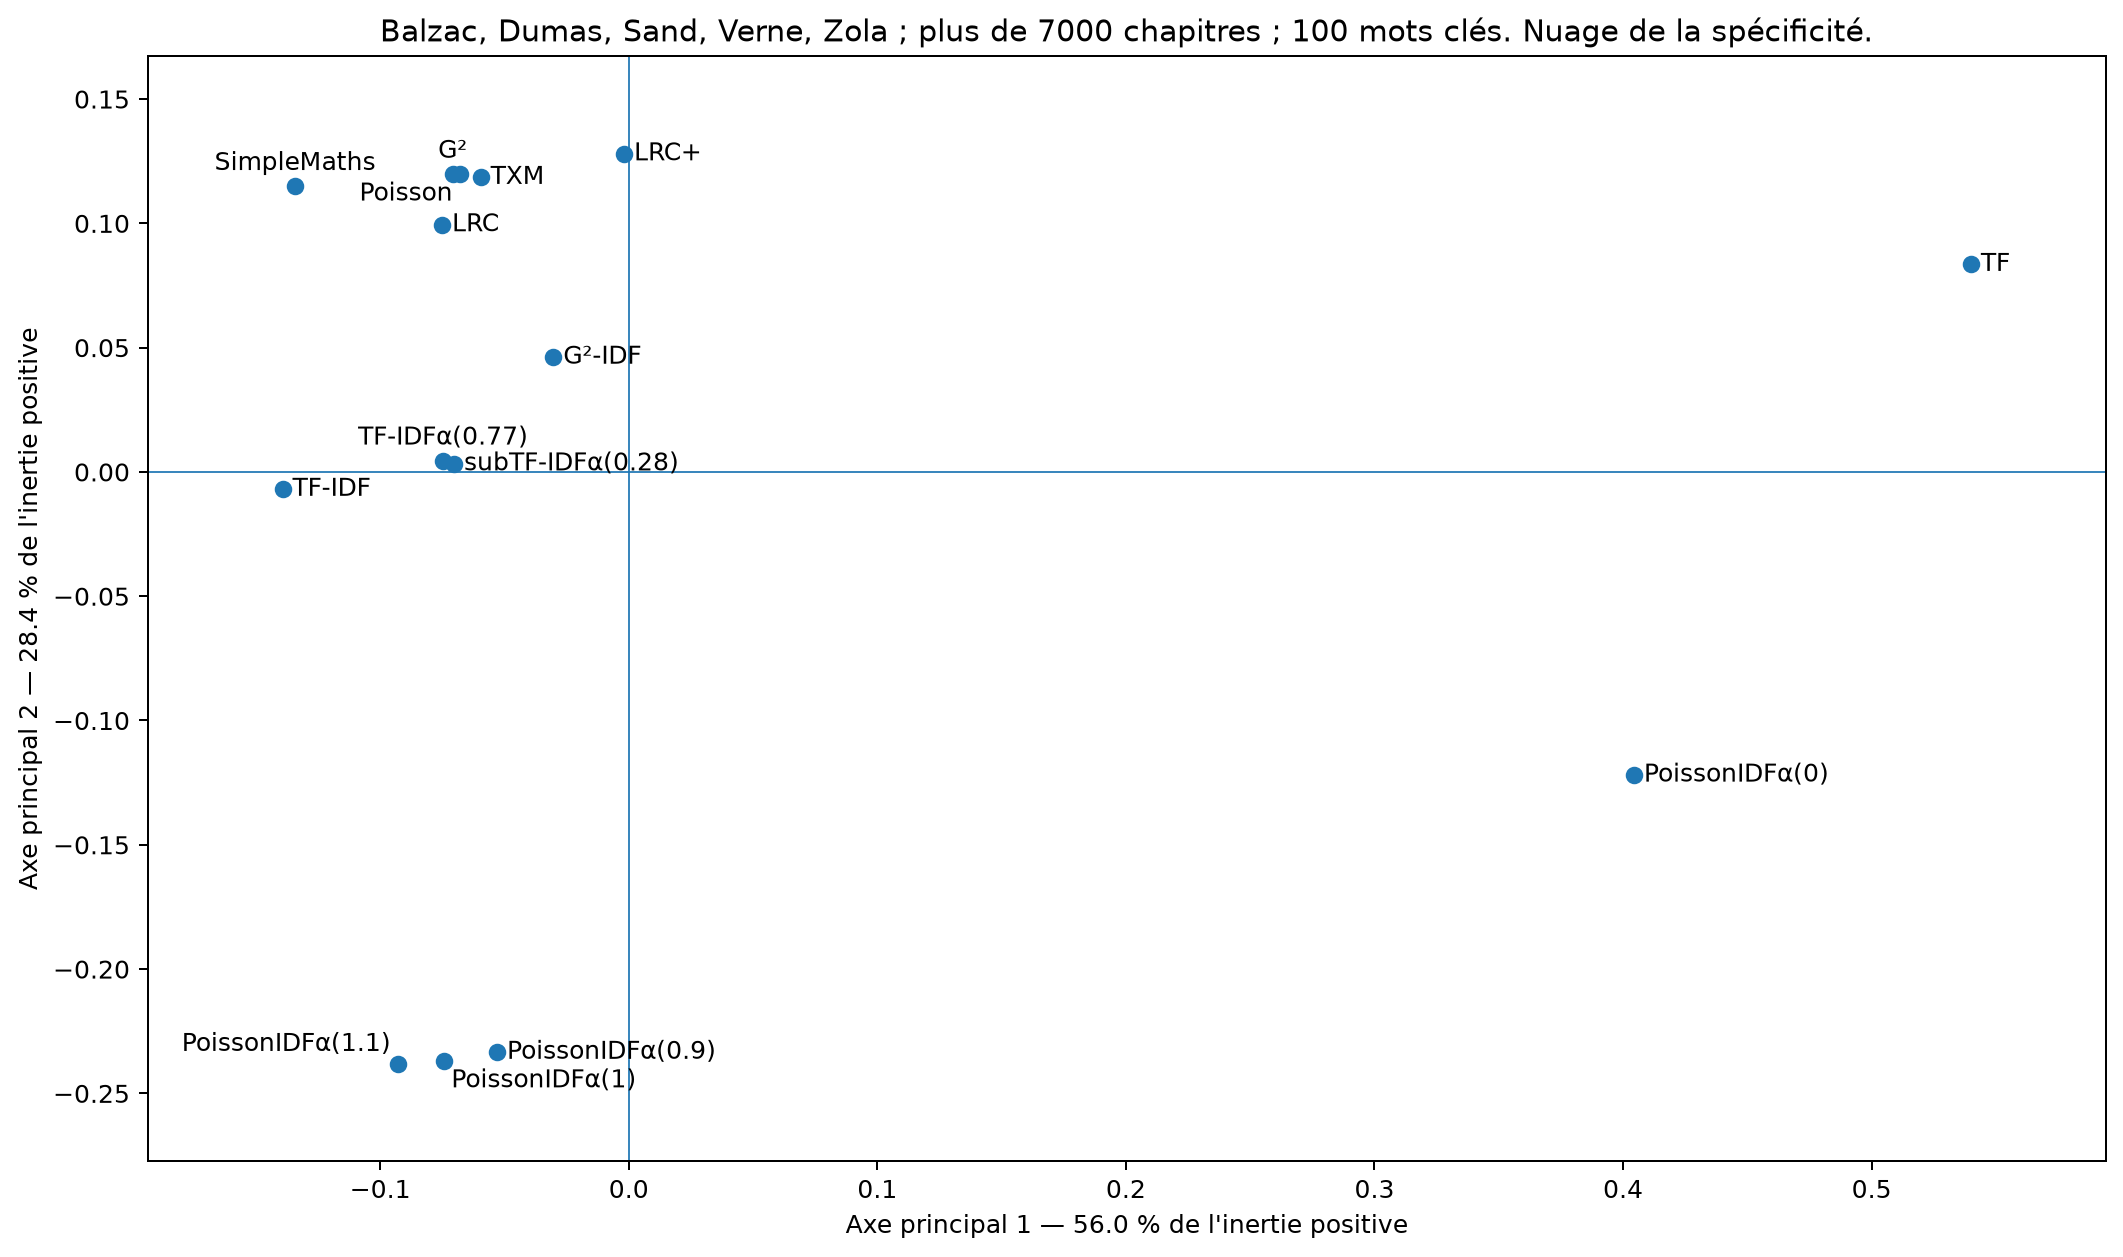

The file beside this chart, header and first rows:
scorer	tf	tfidf	g2	txm	simplemaths	g2idf	lrc	lrcplus	poissondev	poissonidfa0	poissonidfa0.9	poissonidfa1	poissonidfa1.1	subtfidfa0.28	tfidfa0.77
tf	0.000000	0.7002	0.6207	0.6086	0.6978	0.5894	0.6315	0.5743	0.6172	0.3101	0.6783	0.6959	0.7126	0.6353	0.6353
tfidf	0.7002	0.000000	0.1886	0.205	0.2795	0.1982	0.2015	0.2934	0.1943	0.578	0.293	0.2803	0.2711	0.1904	0.1494
g2	0.6207	0.1886	0.000000	0.03373	0.2295	0.114	0.1229	0.2165	0.01805	0.55	0.3654	0.3659	0.3683	0.2052	0.1602
txm	0.6086	0.205	0.03373	0.000000	0.2164	0.1039	0.1256	0.2059	0.02099	0.5381	0.3599	0.3623	0.367	0.1899	0.1511
simplemaths	0.6978	0.2795	0.2295	0.2164	0.000000	0.2463	0.2273	0.289	0.2196	0.6209	0.3928	0.3975	0.4054	0.1993	0.2251
g2idf	0.5894	0.1982	0.114	0.1039	0.2463	0.000000	0.1825	0.2473	0.1074	0.48	0.3019	0.3095	0.3196	0.1513	0.1023
lrc	0.6315	0.2015	0.1229	0.1256	0.2273	0.1825	0.000000	0.04472	0.1257	0.5443	0.3456	0.3451	0.3475	0.1902	0.195
lrcplus	0.5743	0.2934	0.2165	0.2059	0.289	0.2473	0.04472	0.000000	0.2162	0.5179	0.395	0.3997	0.4062	0.2359	0.266
poissondev	0.6172	0.1943	0.01805	0.02099	0.2196	0.1074	0.1257	0.2162	0.000000	0.5464	0.3634	0.3645	0.3678	0.198	0.1534
poissonidfa0	0.3101	0.578	0.55	0.5381	0.6209	0.48	0.5443	0.5179	0.5464	0.000000	0.488	0.5121	0.5348	0.5054	0.5059
poissonidfa0.9	0.6783	0.293	0.3654	0.3599	0.3928	0.3019	0.3456	0.395	0.3634	0.488	0.000000	0.04693	0.08855	0.2623	0.2667
poissonidfa1	0.6959	0.2803	0.3659	0.3623	0.3975	0.3095	0.3451	0.3997	0.3645	0.5121	0.04693	0.000000	0.046	0.2755	0.2708
poissonidfa1.1	0.7126	0.2711	0.3683	0.367	0.4054	0.3196	0.3475	0.4062	0.3678	0.5348	0.08855	0.046	0.000000	0.2923	0.2794
subtfidfa0.28	0.6353	0.1904	0.2052	0.1899	0.1993	0.1513	0.1902	0.2359	0.198	0.5054	0.2623	0.2755	0.2923	0.000000	0.1025
tfidfa0.77	0.6353	0.1494	0.1602	0.1511	0.2251	0.1023	0.195	0.266	0.1534	0.5059	0.2667	0.2708	0.2794	0.1025	0.000000
